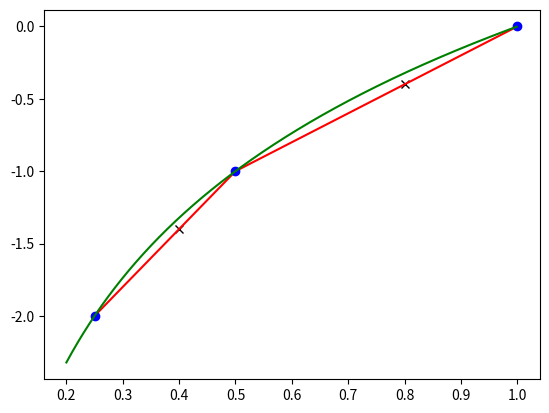

The matplotlib source for this figure:
"""
Created on Wed Nov  6 17:35:27 2019

[redacted]
"""
#import the libraries
import math as mt
import numpy as np
import matplotlib.pyplot as plt
x = [1/4,1/2,1]
fx = [-2,-1,0]
#define our polynomial 
def P(y):
    if(y<0.5):
        n = 0
    else:
        n = 1
    return fx[n]+((fx[n+1]-fx[n])/(x[n+1]-x[n]))*(y-x[n])

print('Value of q(0.4) and q(0.8) are {:.4f} and {:.4f}'.format(P(0.4),P(0.8)))
#plot the approximate graph 
plt.plot([0.4,0.8],[P(0.4),P(0.8)],'xk')
plt.plot(x,fx,'-r')
plt.plot(x,fx,'ob')
    
xtrue = []
fxtrue = []
for i in np.arange(0.2,1.0,0.001):
    xtrue.append(i)
    fxtrue.append(mt.log2(i))
#plot the exact graph    
plt.plot(xtrue,fxtrue,'-g')
plt.show()

#calculate the error
fxdiff = []
for i in x:
    fxdiff.append((1/(mt.log(2)))*(1/(i**2)))
    
errorbound = []
for i in range(0,2):
    errorbound.append(((1/8)*((x[i+1]-x[i])**2))*max(fxdiff[i],fxdiff[i+1]))
    
for i in range(0,2):
    print('The error bound between {:0.2f} and {:0.2f} = {:0.4f}'.format(x[i],x[i+1],errorbound[i]))
    
    